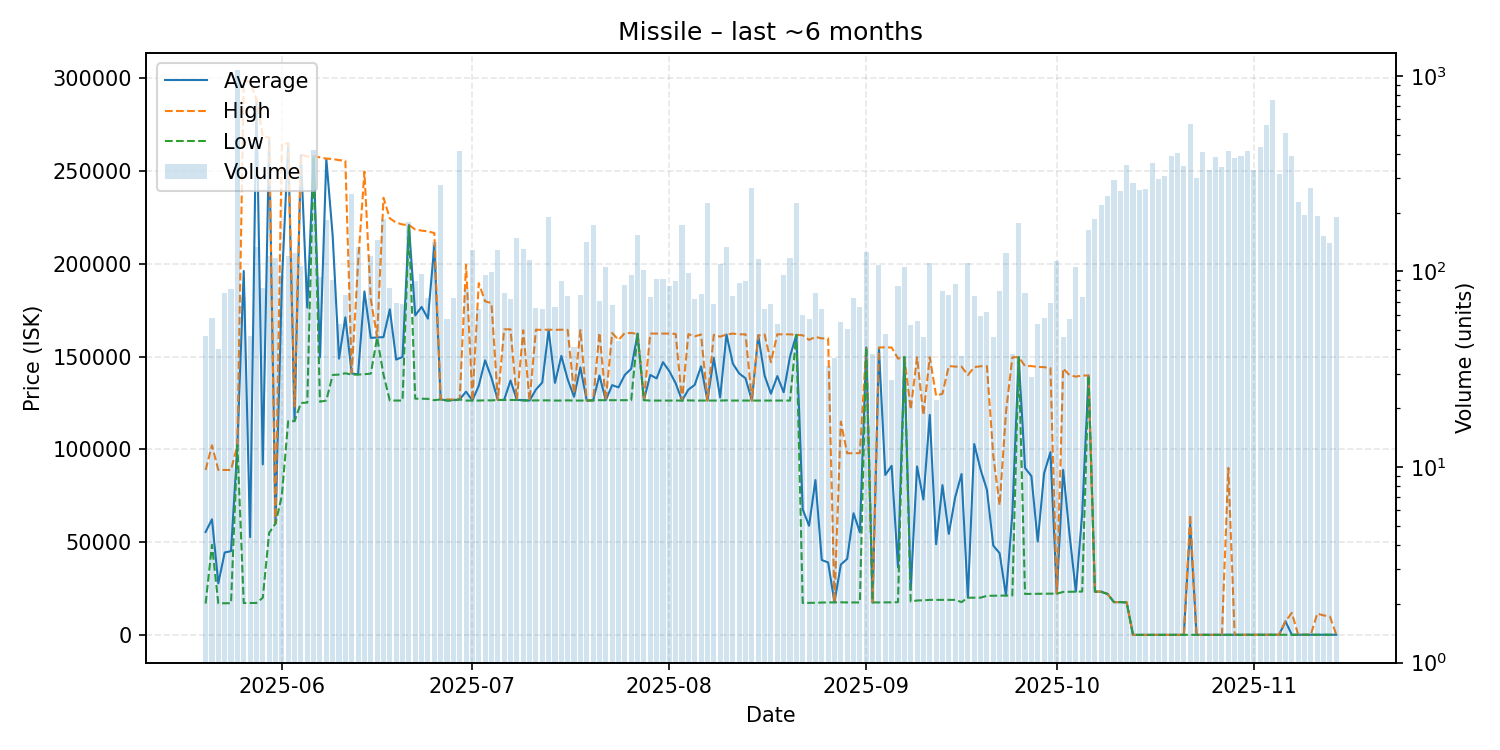

Source data for this figure (header and first rows):
date, average, highest, lowest, order_count, volume
2025-05-20, 55467, 88890, 16890, 32, 47
2025-05-21, 62290, 102200, 48500, 22, 58
2025-05-22, 27756, 88890, 17020, 28, 40
2025-05-23, 44414, 88890, 17050, 38, 78
2025-05-24, 45120, 88890, 17080, 36, 81
2025-05-25, 102300, 102300, 102300, 62, 1078
2025-05-26, 196126, 298700, 17140, 37, 74
2025-05-27, 52697, 298000, 17180, 25, 47
2025-05-28, 288700, 288900, 17210, 61, 134
2025-05-29, 91902, 268800, 20010, 38, 82
2025-05-30, 267900, 268000, 55000, 46, 120
2025-05-31, 60000, 60000, 60000, 43, 117
2025-06-01, 189105, 264800, 75000, 56, 96
2025-06-02, 264800, 264900, 115200, 48, 120
2025-06-03, 115300, 123100, 115200, 57, 125
2025-06-04, 258500, 258800, 125000, 49, 107
2025-06-05, 176390, 257900, 125200, 45, 96
2025-06-06, 258000, 258000, 258000, 46, 417
2025-06-07, 149555, 257400, 125700, 47, 94
2025-06-08, 256600, 256700, 126300, 72, 183
2025-06-09, 215217, 256500, 140100, 41, 90
2025-06-10, 148872, 255900, 140300, 42, 54
2025-06-11, 171161, 255650, 141000, 49, 76
2025-06-12, 140900, 141200, 140300, 58, 248
2025-06-13, 140400, 200250, 140300, 49, 134
2025-06-14, 185101, 249700, 140500, 42, 71
2025-06-15, 160100, 180950, 140800, 57, 120
2025-06-16, 160300, 160600, 160200, 48, 145
2025-06-17, 160500, 235600, 140300, 57, 185
2025-06-18, 175476, 224500, 126300, 37, 82
2025-06-19, 148370, 222200, 126300, 46, 69
2025-06-20, 149805, 221200, 126300, 45, 68
2025-06-21, 220900, 220900, 220700, 47, 179
2025-06-22, 172191, 218500, 127300, 41, 89
2025-06-23, 176778, 217900, 127300, 38, 97
2025-06-24, 170481, 217500, 127200, 38, 73
2025-06-25, 209900, 216600, 126500, 51, 142
2025-06-26, 126900, 126900, 126900, 41, 276
2025-06-27, 126382, 126900, 126300, 38, 57
2025-06-28, 126601, 126900, 126300, 36, 73
2025-06-29, 126900, 126900, 126900, 64, 413
2025-06-30, 131099, 199600, 126300, 50, 81
2025-07-01, 126300, 126300, 126300, 50, 128
2025-07-02, 134315, 189600, 126300, 43, 64
2025-07-03, 147991, 179800, 126400, 53, 96
2025-07-04, 138577, 178800, 126400, 44, 99
2025-07-05, 126600, 126600, 126600, 53, 128
2025-07-06, 126684, 164700, 126600, 46, 78
2025-07-07, 137097, 164700, 126600, 42, 72
2025-07-08, 126600, 126600, 126600, 33, 148
2025-07-09, 126600, 164200, 126300, 48, 131
2025-07-10, 126300, 126300, 126300, 36, 115
2025-07-11, 132220, 164500, 126400, 39, 65
2025-07-12, 136042, 164400, 126400, 40, 64
2025-07-13, 164400, 164500, 126400, 56, 190
2025-07-14, 135829, 164400, 126300, 35, 66
2025-07-15, 150365, 164500, 126300, 38, 89
2025-07-16, 137704, 164400, 126400, 35, 75
2025-07-17, 128344, 130000, 126300, 22, 41
2025-07-18, 144164, 164300, 126300, 42, 76
... 119 more rows
